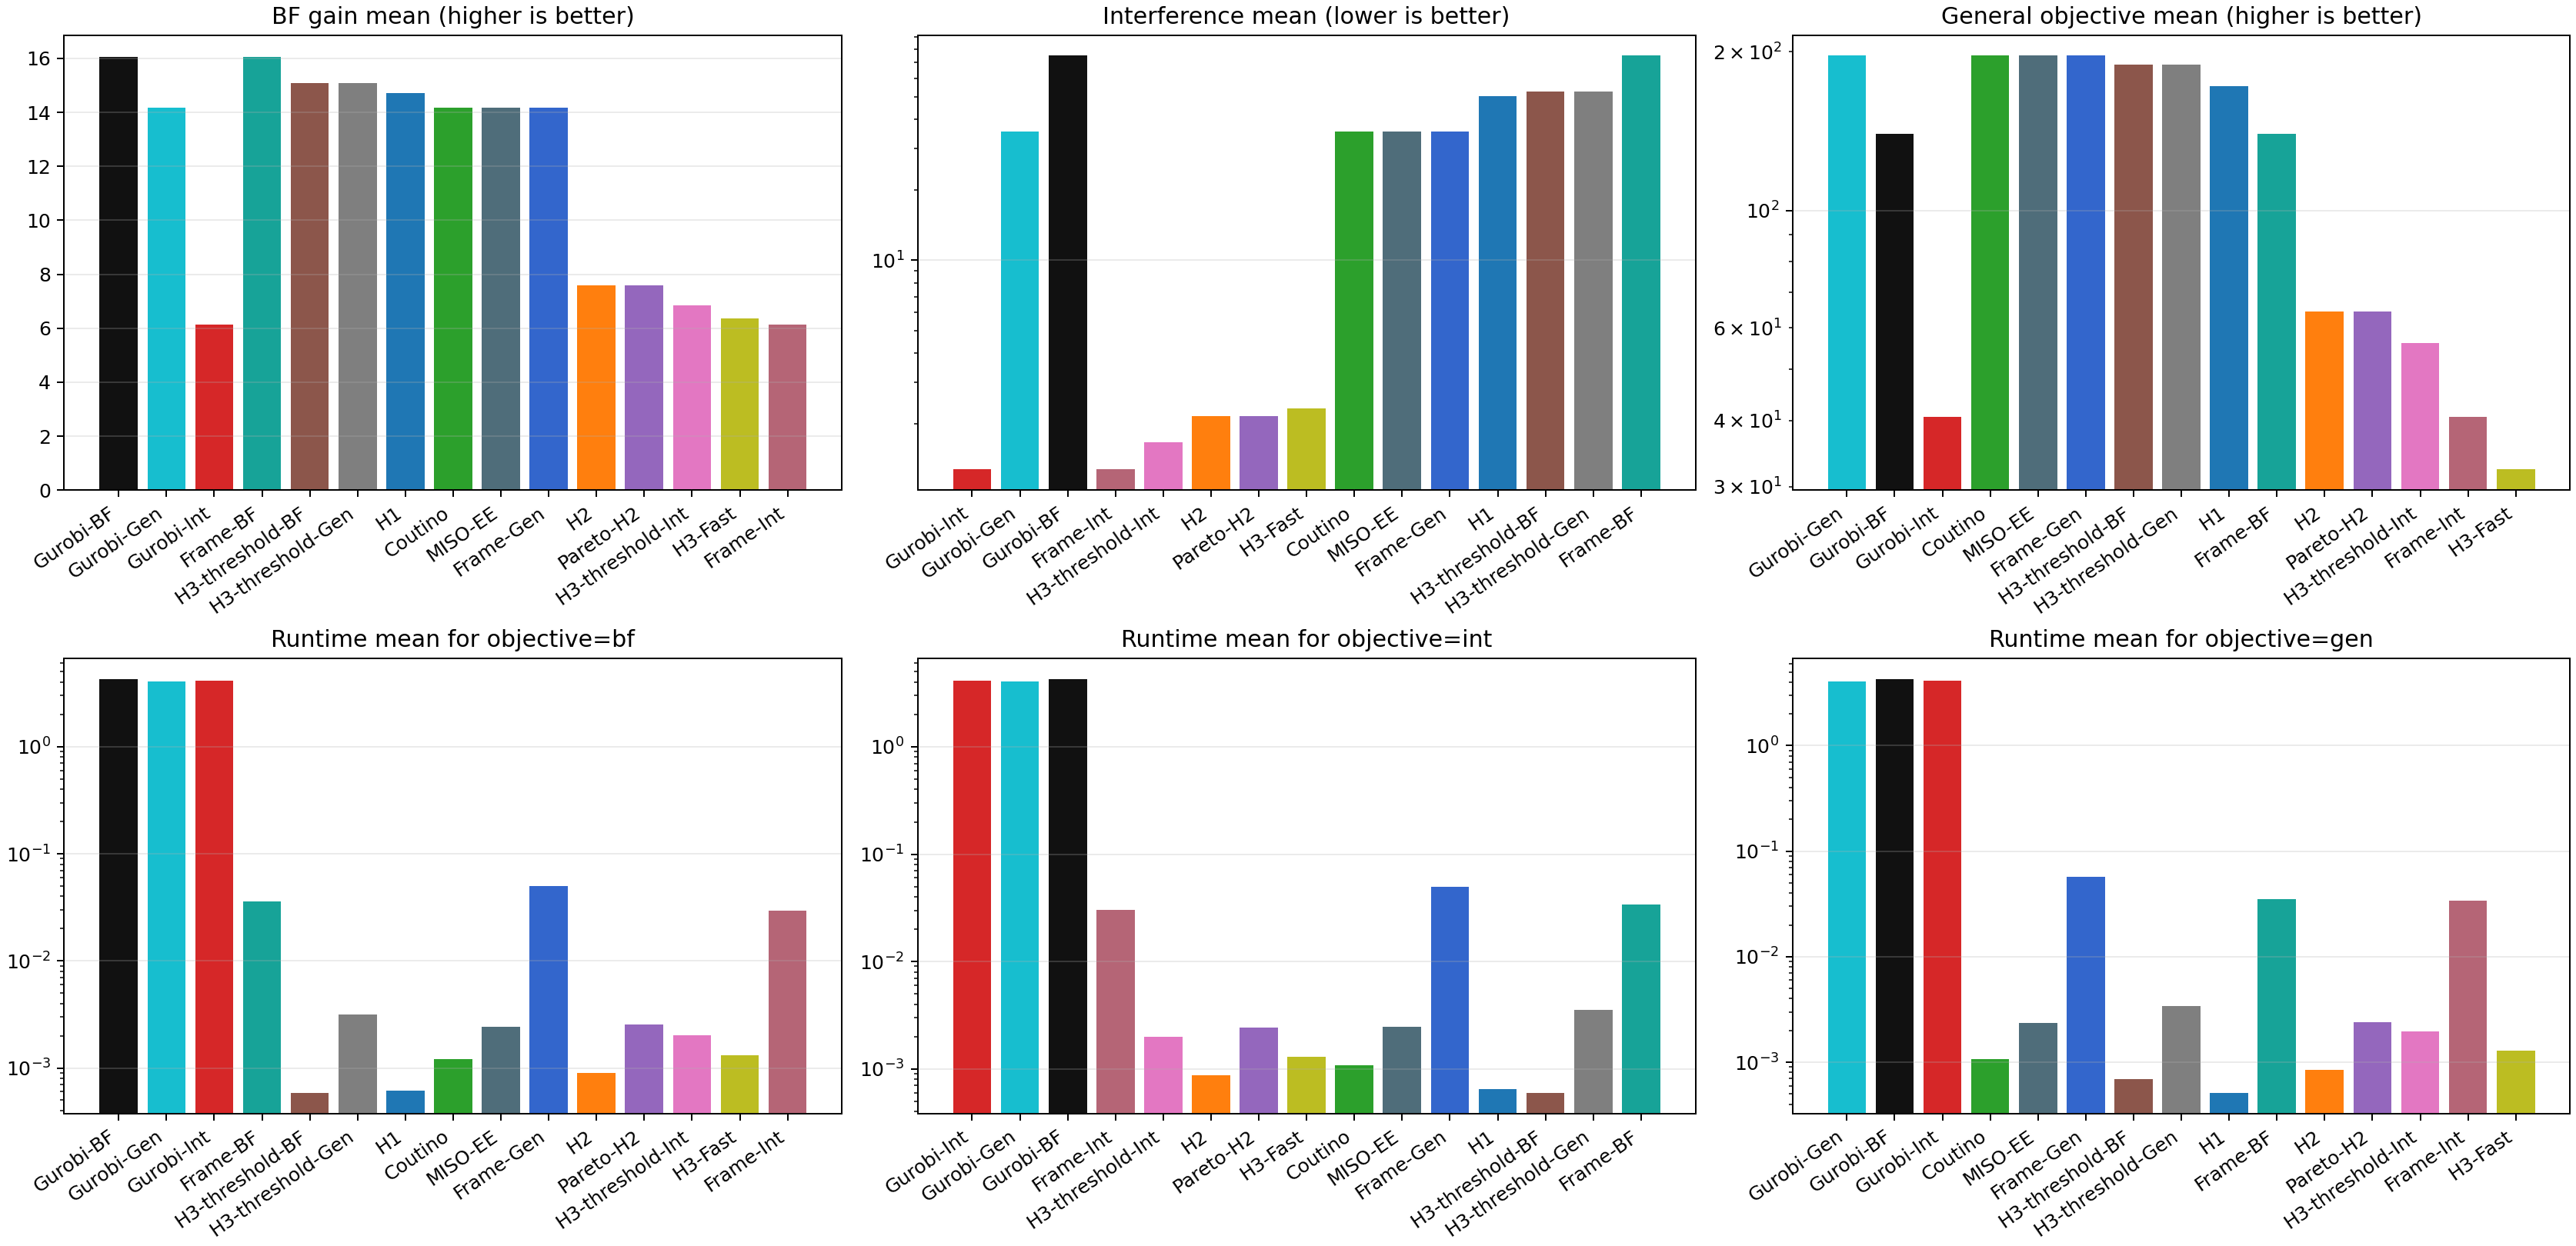

The data file committed next to this chart (first rows):
target_obj, exact_objective, target_metric, target_direction, algorithm, active_count_mean, active_count_std, u_bf_mean, u_bf_std, u_i_mean, u_i_std, u_g_mean, u_g_std, target_value_mean, target_value_std, objective_gap_pct_mean, objective_gap_pct_std, elapsed_seconds_mean, elapsed_seconds_std, enumeration_seconds_mean, gurobi_model_seconds_mean, direct_scan_seconds_mean, samples
bf, bf, u_bf, max, Coutino, 9.0, 0.0, 14.16, 3.58, 35.43, 32.28, 196.7, 113.1, 14.16, 3.58, 9.876, 11.43, 0.00121, 0.0001152, 0.0, 0.0, 0.0, 3
bf, bf, u_bf, max, Frame-BF, 9.0, 0.0, 16.07, 5.12, 74.91, 52.97, 139.6, 51.54, 16.07, 5.12, 0.0, 0.0, 0.03587, 0.005819, 0.0, 0.0, 0.0, 3
bf, bf, u_bf, max, Frame-Gen, 9.0, 0.0, 14.16, 3.58, 35.43, 32.28, 196.7, 113.1, 14.16, 3.58, 9.876, 11.43, 0.05007, 0.004062, 0.0, 0.0, 0.0, 3
bf, bf, u_bf, max, Frame-Int, 9.0, 0.0, 6.123, 2.192, 1.277, 0.9204, 40.63, 33.63, 6.123, 2.192, 61.61, 6.394, 0.0296, 0.001338, 0.0, 0.0, 0.0, 3
bf, bf, u_bf, max, Gurobi-BF, 9.0, 0.0, 16.07, 5.12, 74.91, 52.97, 139.6, 51.54, 16.07, 5.12, 0.0, 0.0, 4.267, 0.4769, 3.38, 0.8871, 0.02261, 3
bf, bf, u_bf, max, Gurobi-Gen, 9.0, 0.0, 14.16, 3.58, 35.43, 32.28, 196.7, 113.1, 14.16, 3.58, 9.876, 11.43, 4.081, 0.1805, 3.38, 0.7006, 0.02107, 3
bf, bf, u_bf, max, Gurobi-Int, 9.0, 0.0, 6.123, 2.192, 1.277, 0.9204, 40.63, 33.63, 6.123, 2.192, 61.61, 6.394, 4.101, 0.2166, 3.38, 0.7205, 0.02283, 3
bf, bf, u_bf, max, H1, 9.0, 0.0, 14.71, 4.181, 50.43, 45.35, 172.4, 87.08, 14.71, 4.181, 7.242, 8.812, 0.0006123, 0.0001052, 0.0, 0.0, 0.0, 3
bf, bf, u_bf, max, H2, 9.0, 0.0, 7.588, 1.813, 2.158, 1.389, 64.42, 44.63, 7.588, 1.813, 49.82, 16.67, 0.0009053, 7.414390391122698e-06, 0.0, 0.0, 0.0, 3
bf, bf, u_bf, max, H3-Fast, 9.0, 0.0, 6.366, 2.158, 2.322, 1.121, 32.34, 19.62, 6.366, 2.158, 59.6, 8.322, 0.001321, 0.0001447, 0.0, 0.0, 0.0, 3
bf, bf, u_bf, max, H3-threshold-BF, 9.0, 0.0, 15.09, 4.416, 52.7, 44.5, 189.4, 111.8, 15.09, 4.416, 5.334, 5.513, 0.0005858, 2.947557665652285e-05, 0.0, 0.0, 0.0, 3
bf, bf, u_bf, max, H3-threshold-Gen, 9.0, 0.0, 15.09, 4.416, 52.7, 44.5, 189.4, 111.8, 15.09, 4.416, 5.334, 5.513, 0.003172, 0.0002889, 0.0, 0.0, 0.0, 3
bf, bf, u_bf, max, H3-threshold-Int, 9.0, 0.0, 6.856, 2.554, 1.669, 1.507, 56.12, 52.68, 6.856, 2.554, 57.01, 8.084, 0.002034, 0.0005143, 0.0, 0.0, 0.0, 3
bf, bf, u_bf, max, MISO-EE, 9.0, 0.0, 14.16, 3.58, 35.43, 32.28, 196.7, 113.1, 14.16, 3.58, 9.876, 11.43, 0.002425, 7.894200863639973e-05, 0.0, 0.0, 0.0, 3
bf, bf, u_bf, max, Pareto-H2, 9.0, 0.0, 7.588, 1.813, 2.158, 1.389, 64.42, 44.63, 7.588, 1.813, 49.82, 16.67, 0.002545, 0.0001098, 0.0, 0.0, 0.0, 3
gen, general, u_g, max, Coutino, 9.0, 0.0, 14.16, 3.58, 35.43, 32.28, 196.7, 113.1, 196.7, 113.1, 0.0, 0.0, 0.001072, 1.1935797823004217e-05, 0.0, 0.0, 0.0, 3
gen, general, u_g, max, Frame-BF, 9.0, 0.0, 16.07, 5.12, 74.91, 52.97, 139.6, 51.54, 139.6, 51.54, 19.94, 24.92, 0.03491, 0.00283, 0.0, 0.0, 0.0, 3
gen, general, u_g, max, Frame-Gen, 9.0, 0.0, 14.16, 3.58, 35.43, 32.28, 196.7, 113.1, 196.7, 113.1, 0.0, 0.0, 0.05679, 0.01482, 0.0, 0.0, 0.0, 3
gen, general, u_g, max, Frame-Int, 9.0, 0.0, 6.123, 2.192, 1.277, 0.9204, 40.63, 33.63, 40.63, 33.63, 81.13, 5.663, 0.03413, 0.008705, 0.0, 0.0, 0.0, 3
gen, general, u_g, max, Gurobi-BF, 9.0, 0.0, 16.07, 5.12, 74.91, 52.97, 139.6, 51.54, 139.6, 51.54, 19.94, 24.92, 4.267, 0.4769, 3.38, 0.8871, 0.02261, 3
gen, general, u_g, max, Gurobi-Gen, 9.0, 0.0, 14.16, 3.58, 35.43, 32.28, 196.7, 113.1, 196.7, 113.1, 0.0, 0.0, 4.081, 0.1805, 3.38, 0.7006, 0.02107, 3
gen, general, u_g, max, Gurobi-Int, 9.0, 0.0, 6.123, 2.192, 1.277, 0.9204, 40.63, 33.63, 40.63, 33.63, 81.13, 5.663, 4.101, 0.2166, 3.38, 0.7205, 0.02283, 3
gen, general, u_g, max, H1, 9.0, 0.0, 14.71, 4.181, 50.43, 45.35, 172.4, 87.08, 172.4, 87.08, 9.304, 8.042, 0.0005125, 2.50898926525841e-05, 0.0, 0.0, 0.0, 3
gen, general, u_g, max, H2, 9.0, 0.0, 7.588, 1.813, 2.158, 1.389, 64.42, 44.63, 64.42, 44.63, 64.49, 16.6, 0.0008536, 9.568869060465079e-06, 0.0, 0.0, 0.0, 3
gen, general, u_g, max, H3-Fast, 9.0, 0.0, 6.366, 2.158, 2.322, 1.121, 32.34, 19.62, 32.34, 19.62, 83.17, 2.975, 0.001294, 0.0002225, 0.0, 0.0, 0.0, 3
gen, general, u_g, max, H3-threshold-BF, 9.0, 0.0, 15.09, 4.416, 52.7, 44.5, 189.4, 111.8, 189.4, 111.8, 3.769, 3.446, 0.0006903, 0.0001143, 0.0, 0.0, 0.0, 3
gen, general, u_g, max, H3-threshold-Gen, 9.0, 0.0, 15.09, 4.416, 52.7, 44.5, 189.4, 111.8, 189.4, 111.8, 3.769, 3.446, 0.003417, 0.0006465, 0.0, 0.0, 0.0, 3
gen, general, u_g, max, H3-threshold-Int, 9.0, 0.0, 6.856, 2.554, 1.669, 1.507, 56.12, 52.68, 56.12, 52.68, 74.73, 10.86, 0.001968, 0.0004887, 0.0, 0.0, 0.0, 3
gen, general, u_g, max, MISO-EE, 9.0, 0.0, 14.16, 3.58, 35.43, 32.28, 196.7, 113.1, 196.7, 113.1, 0.0, 0.0, 0.00235, 2.1782868432742323e-05, 0.0, 0.0, 0.0, 3
gen, general, u_g, max, Pareto-H2, 9.0, 0.0, 7.588, 1.813, 2.158, 1.389, 64.42, 44.63, 64.42, 44.63, 64.49, 16.6, 0.002414, 3.6603588930313596e-05, 0.0, 0.0, 0.0, 3
int, interference, u_i, min, Coutino, 9.0, 0.0, 14.16, 3.58, 35.43, 32.28, 196.7, 113.1, 35.43, 32.28, 4446, 5738, 0.001088, 2.056363607704434e-05, 0.0, 0.0, 0.0, 3
int, interference, u_i, min, Frame-BF, 9.0, 0.0, 16.07, 5.12, 74.91, 52.97, 139.6, 51.54, 74.91, 52.97, 7295, 7573, 0.03418, 0.00286, 0.0, 0.0, 0.0, 3
int, interference, u_i, min, Frame-Gen, 9.0, 0.0, 14.16, 3.58, 35.43, 32.28, 196.7, 113.1, 35.43, 32.28, 4446, 5738, 0.04964, 0.002025, 0.0, 0.0, 0.0, 3
int, interference, u_i, min, Frame-Int, 9.0, 0.0, 6.123, 2.192, 1.277, 0.9204, 40.63, 33.63, 1.277, 0.9204, 0.0, 0.0, 0.03007, 0.001806, 0.0, 0.0, 0.0, 3
int, interference, u_i, min, Gurobi-BF, 9.0, 0.0, 16.07, 5.12, 74.91, 52.97, 139.6, 51.54, 74.91, 52.97, 7295, 7573, 4.267, 0.4769, 3.38, 0.8871, 0.02261, 3
int, interference, u_i, min, Gurobi-Gen, 9.0, 0.0, 14.16, 3.58, 35.43, 32.28, 196.7, 113.1, 35.43, 32.28, 4446, 5738, 4.081, 0.1805, 3.38, 0.7006, 0.02107, 3
int, interference, u_i, min, Gurobi-Int, 9.0, 0.0, 6.123, 2.192, 1.277, 0.9204, 40.63, 33.63, 1.277, 0.9204, 0.0, 0.0, 4.101, 0.2166, 3.38, 0.7205, 0.02283, 3
int, interference, u_i, min, H1, 9.0, 0.0, 14.71, 4.181, 50.43, 45.35, 172.4, 87.08, 50.43, 45.35, 6130, 8056, 0.000648, 0.0002185, 0.0, 0.0, 0.0, 3
int, interference, u_i, min, H2, 9.0, 0.0, 7.588, 1.813, 2.158, 1.389, 64.42, 44.63, 2.158, 1.389, 77.31, 95.78, 0.0008679, 2.5808725174630395e-05, 0.0, 0.0, 0.0, 3
int, interference, u_i, min, H3-Fast, 9.0, 0.0, 6.366, 2.158, 2.322, 1.121, 32.34, 19.62, 2.322, 1.121, 111.4, 103.1, 0.001293, 0.0001891, 0.0, 0.0, 0.0, 3
int, interference, u_i, min, H3-threshold-BF, 9.0, 0.0, 15.09, 4.416, 52.7, 44.5, 189.4, 111.8, 52.7, 44.5, 6228, 7973, 0.0005976, 4.7731857132686985e-05, 0.0, 0.0, 0.0, 3
int, interference, u_i, min, H3-threshold-Gen, 9.0, 0.0, 15.09, 4.416, 52.7, 44.5, 189.4, 111.8, 52.7, 44.5, 6228, 7973, 0.003541, 0.000523, 0.0, 0.0, 0.0, 3
int, interference, u_i, min, H3-threshold-Int, 9.0, 0.0, 6.856, 2.554, 1.669, 1.507, 56.12, 52.68, 1.669, 1.507, 19.57, 23.22, 0.001992, 0.0003618, 0.0, 0.0, 0.0, 3
int, interference, u_i, min, MISO-EE, 9.0, 0.0, 14.16, 3.58, 35.43, 32.28, 196.7, 113.1, 35.43, 32.28, 4446, 5738, 0.002482, 0.0002661, 0.0, 0.0, 0.0, 3
int, interference, u_i, min, Pareto-H2, 9.0, 0.0, 7.588, 1.813, 2.158, 1.389, 64.42, 44.63, 2.158, 1.389, 77.31, 95.78, 0.002423, 3.47017165754241e-05, 0.0, 0.0, 0.0, 3
